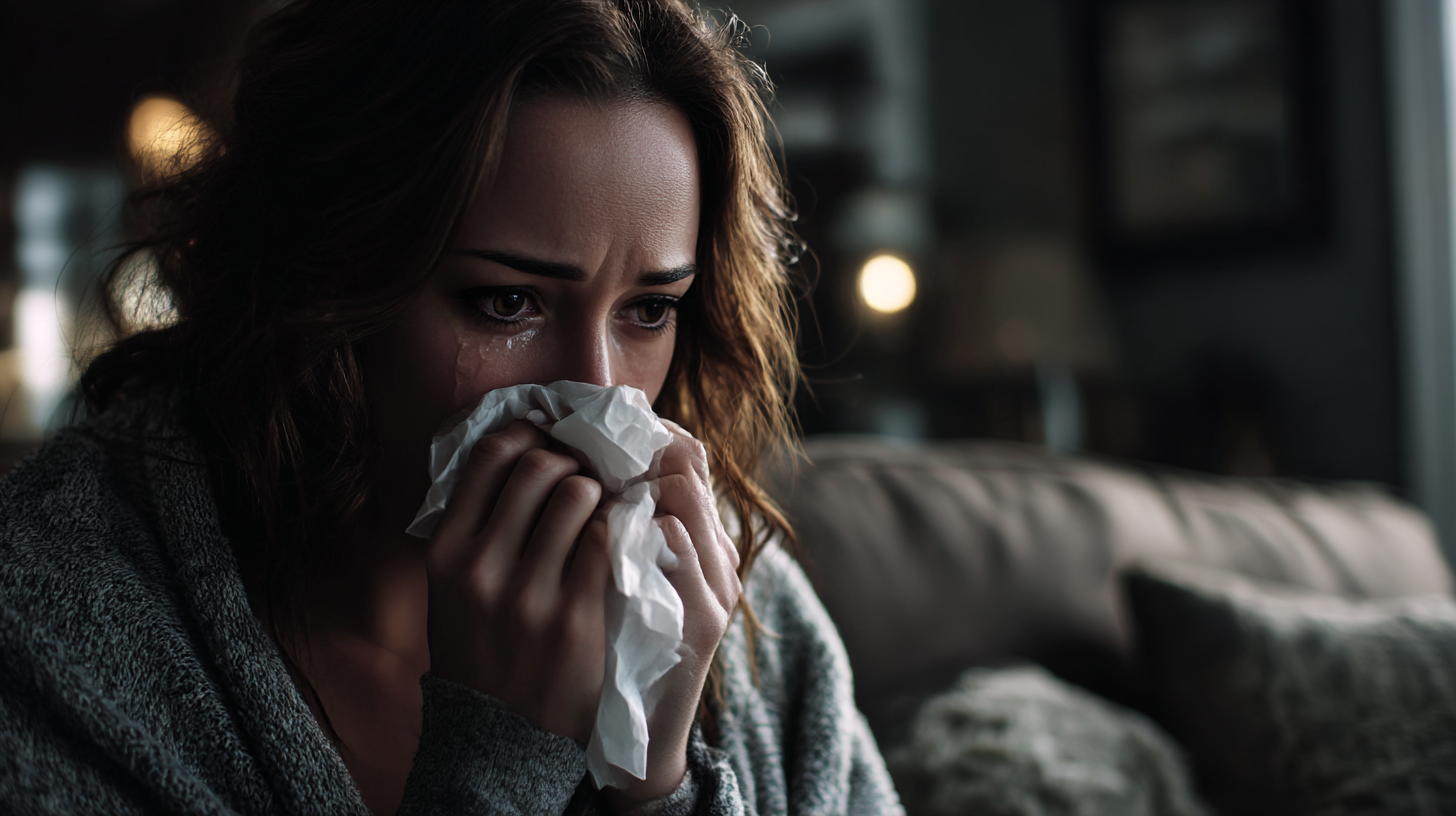
Generation parameters embedded in this image by Midjourney (PNG 'Description' text chunk):
Woman allowing herself to cry, tissues nearby, safe space, emotional release, no shame, authentic moment, soft lighting --ar 16:9 --profile [redacted] --v 7 --draft Job ID: 94240ff1-6019-43ab-844c-d3b470dd9dcf